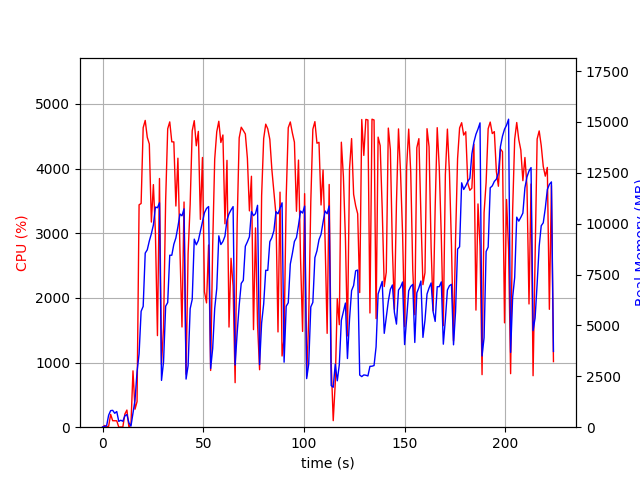

Source data for this figure (header and first rows):
elapsed_time, nproc, cpu, mem_real, mem_virtual
3.719329833984375e-05, 1, 0.0, 8.68, 1415
1.006, 2, 26.8, 44.96, 155.7
2.013, 2, 5.0, 65.63, 176.2
3.021, 4, 13.9, 588.9, 2256
4.028, 4, 198.4, 815.3, 2558
5.036, 4, 100.3, 828.7, 2560
6.044, 3, 100.3, 684, 2104
7.051, 3, 99.3, 769.3, 2216
8.059, 3, 1.0, 286.6, 1575
9.066, 3, 3.0, 341.3, 1634
10.07, 3, 2.0, 291.6, 1584
11.08, 4, 203.0, 556.0, 2215
12.09, 5, 265.2, 624.2, 2553
13.1, 3, 0.0, 214.2, 1527
14.11, 1, 40.7, 53.2, 654.2
15.11, 1, 871.6, 709.7, 4641
16.13, 1, 278.2, 1333, 6577
17.14, 1, 394.9, 2729, 10442
18.15, 1, 3440, 3601, 12234
19.16, 1, 3460, 5697, 12314
20.18, 1, 4631, 5937, 12314
21.19, 1, 4744, 8556, 18269
22.21, 1, 4483, 8718, 18299
23.23, 1, 4380, 9150, 18299
24.24, 1, 3172, 9506, 18299
25.25, 1, 3751, 9939, 18395
26.26, 1, 3009, 10817, 18395
27.26, 1, 1416, 10785, 18395
28.27, 1, 3846, 11029, 18395
29.28, 1, 968.9, 2300, 18907
30.29, 1, 1539, 3208, 18395
31.34, 1, 3506, 5946, 18395
32.36, 1, 4615, 6126, 18395
33.37, 1, 4722, 8451, 18764
34.39, 1, 4413, 8450, 18905
35.4, 1, 4412, 8989, 18905
36.42, 1, 3420, 9302, 18905
37.43, 1, 4160, 9850, 18905
38.44, 1, 2732, 10476, 18905
39.45, 1, 1550, 10388, 18905
40.47, 1, 3483, 10731, 18905
41.48, 1, 820.3, 2364, 18905
42.49, 1, 2682, 3022, 18905
43.51, 1, 3446, 5821, 18905
44.53, 1, 4583, 6280, 18908
45.55, 1, 4740, 9242, 19224
46.56, 1, 4352, 8964, 19224
47.58, 1, 4575, 9176, 19224
48.59, 1, 3214, 9629, 19224
49.61, 1, 4171, 10102, 19224
50.63, 1, 2092, 10543, 19224
51.64, 1, 1922, 10750, 19224
52.67, 1, 2818, 10843, 19224
53.68, 1, 877.6, 2885, 19224
54.69, 1, 2806, 3864, 19224
55.7, 1, 4145, 5831, 19224
56.72, 1, 4568, 6812, 19237
57.74, 1, 4731, 9403, 19467
58.76, 1, 4403, 8977, 19467
59.78, 1, 4519, 9125, 19467
... 162 more rows
